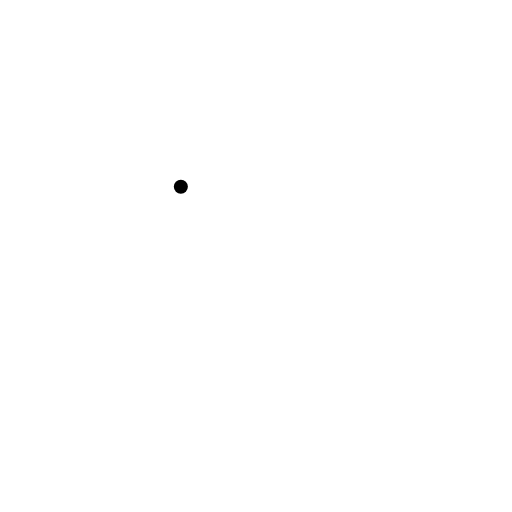
t = 0.00 s
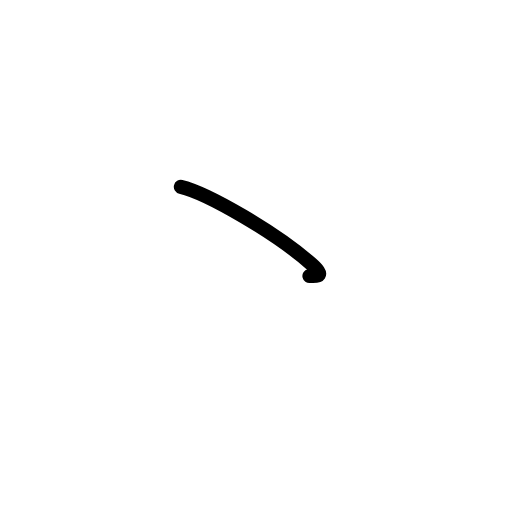
t = 0.63 s
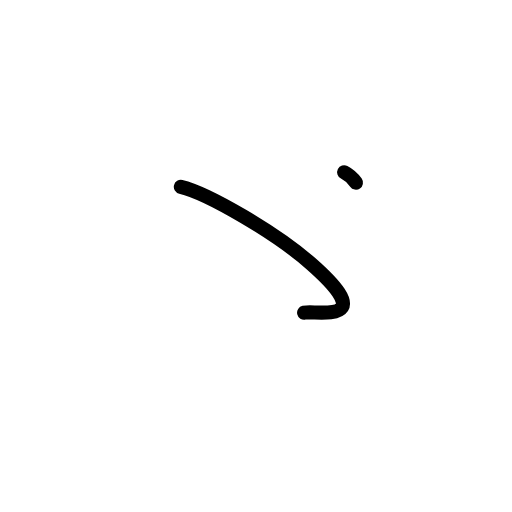
t = 1.25 s
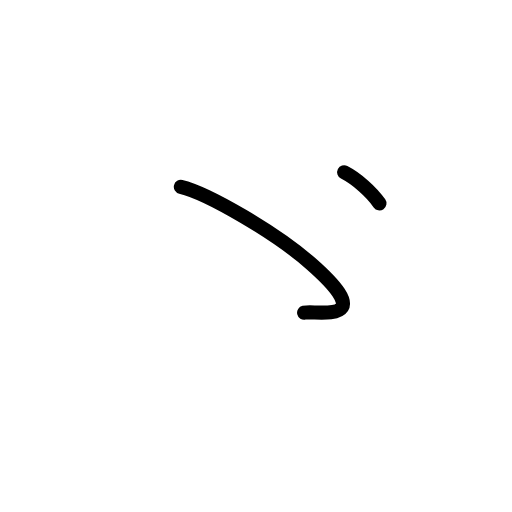
t = 1.75 s
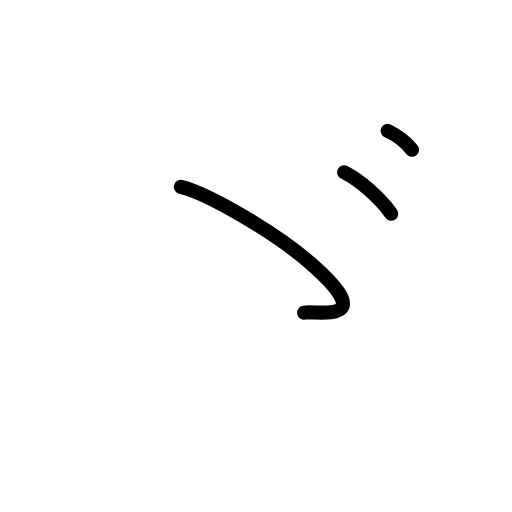
t = 2.50 s
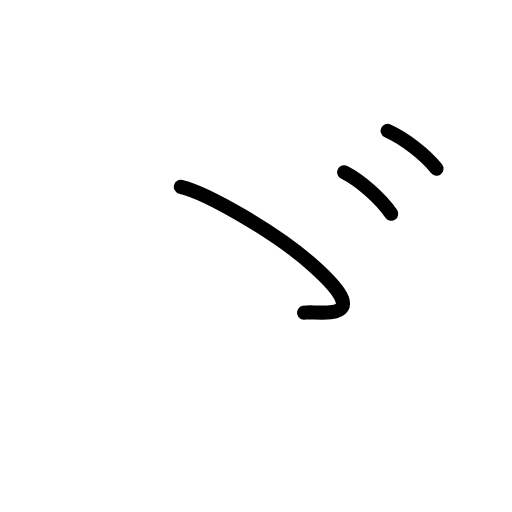
t = 3.00 s

The animated SVG that drew these frames (rendered in a browser with its animation timeline set to each time). Animation: 6 SMIL elements (animate=6); one cycle of 3.00 s.

<?xml version="1.0" encoding="UTF-8"?>
<!--
AniKanjiVG is licensed by CC-BY-SA Paul C. Sommerhoff (https://bitbucket.org/sommerhoff/anikanjivg).
AniKanjiVG uses KanjiVG which is licensed by CC-BY-SA Ulrich Apel (http://kanjivg.tagaini.net).
See also http://creativecommons.org/licenses/by-sa/3.0/
-->
<svg xmlns:kvg='http://kanjivg.tagaini.net' xmlns='http://www.w3.org/2000/svg' width='109' height='109' viewBox='0 0 109 109' style='fill:none;stroke:#000000;stroke-width:3;stroke-linecap:round;stroke-linejoin:round;' id="kvg:kanji_0309e"><g id="kvg:0309e"><path id="kvg:0309e-s1" d="M38.5,39.77c5.78,1.38,20.23,9.79,27.75,16.4c14.88,13.09,0.95,9.85-1.51,10.4"><animate attributeName="d" begin="0.0s" dur="0.5s" from="M38.5,39.77C38.5,39.77,38.5,39.77,38.5,39.77" to="M38.5,39.77c5.78,1.38,20.23,9.79,27.75,16.4" />
<animate attributeName="d" begin="0.5s" dur="0.5s" from="M38.5,39.77c5.78,1.38,20.23,9.79,27.75,16.4c0,0,0,0,0,0,0" to="M38.5,39.77c5.78,1.38,20.23,9.79,27.75,16.4c14.88,13.09,0.95,9.85-1.51,10.4" />
</path>
<path id="kvg:0309e-s2" d="M73.27,36.68c3.56,1.82,7.76,5.58,10.02,8.82"><animate attributeName="d" begin="1.0s" dur="1.0s" from="M73.27,36.68C73.27,36.68,73.27,36.68,73.27,36.68" to="M73.27,36.68c3.56,1.82,7.76,5.58,10.02,8.82" />
<animate attributeName="d" begin="0s" dur="1.0s" from="M-100,-100" to="M-100,-100" />
</path>
<path id="kvg:0309e-s3" d="M82.52,27.86c3.7,1.66,8.06,5.09,10.41,8.05"><animate attributeName="d" begin="2.0s" dur="1.0s" from="M82.52,27.86C82.52,27.86,82.52,27.86,82.52,27.86" to="M82.52,27.86c3.7,1.66,8.06,5.09,10.41,8.05" />
<animate attributeName="d" begin="0s" dur="2.0s" from="M-100,-100" to="M-100,-100" />
</path>
</g>
</svg>
